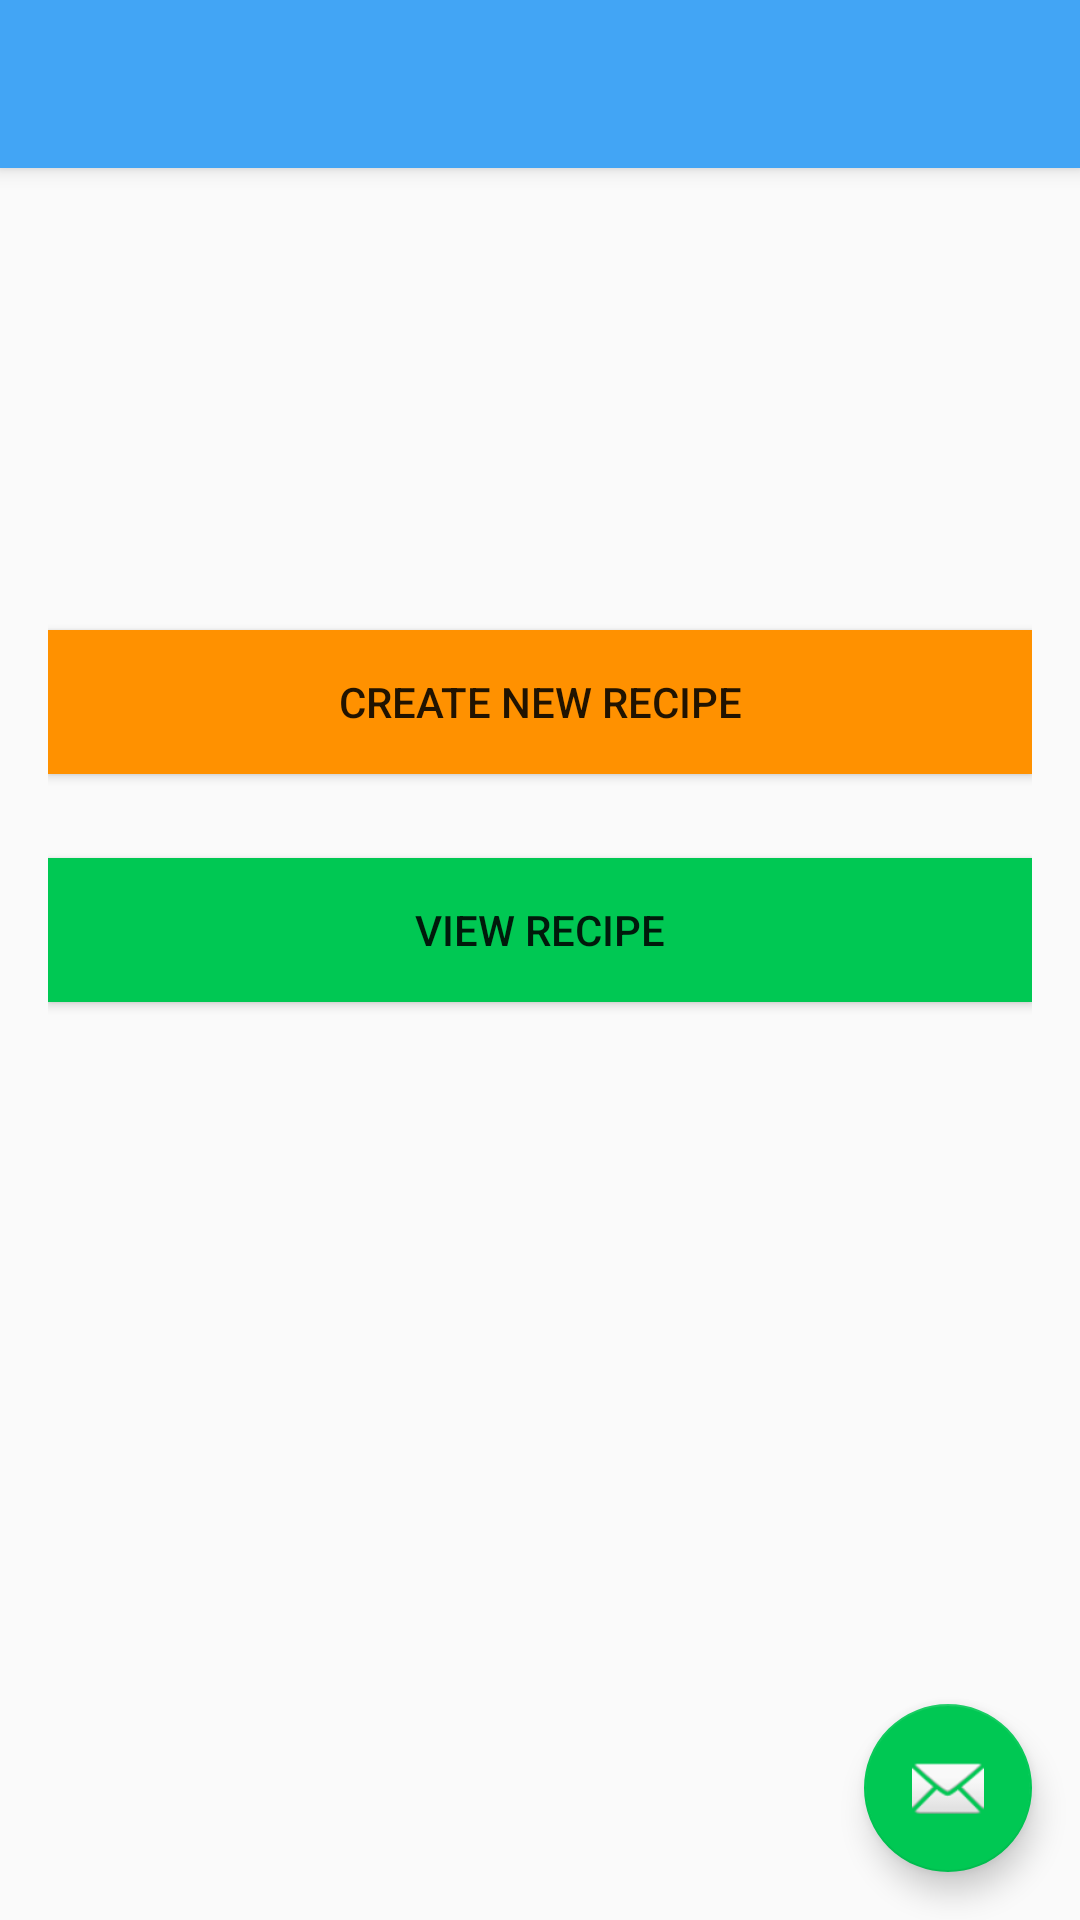

Produce the Android XML layout that renders to this screen, including the resource entries it uses.
<!-- AndroidManifest.xml: activity theme AppTheme -->
<!-- res/layout/activity_main.xml -->
<?xml version="1.0" encoding="utf-8"?>
<android.support.design.widget.CoordinatorLayout xmlns:android="http://schemas.android.com/apk/res/android"
    xmlns:app="http://schemas.android.com/apk/res-auto"
    xmlns:tools="http://schemas.android.com/tools"
    android:layout_width="match_parent"
    android:layout_height="match_parent"
    android:fitsSystemWindows="true"
    tools:context="com.kintetsu.cmsc150.artificialdietician.MainActivity">

    <android.support.design.widget.AppBarLayout
        android:layout_width="match_parent"
        android:layout_height="wrap_content"
        android:theme="@style/AppBarOverlay">

        <android.support.v7.widget.Toolbar
            android:id="@+id/toolbar"
            android:layout_width="match_parent"
            android:layout_height="?attr/actionBarSize"
            android:background="?attr/colorPrimary"
            app:popupTheme="@style/PopupOverlay" />

    </android.support.design.widget.AppBarLayout>

    <include layout="@layout/content_main" />

    <android.support.design.widget.FloatingActionButton
        android:id="@+id/fab"
        android:layout_width="wrap_content"
        android:layout_height="wrap_content"
        android:layout_gravity="bottom|end"
        android:layout_margin="@dimen/fab_margin"
        app:srcCompat="@android:drawable/ic_dialog_email" />

</android.support.design.widget.CoordinatorLayout>
<!-- res/layout/content_main.xml (included above) -->
<?xml version="1.0" encoding="utf-8"?>
<RelativeLayout xmlns:android="http://schemas.android.com/apk/res/android"
    xmlns:app="http://schemas.android.com/apk/res-auto"
    xmlns:tools="http://schemas.android.com/tools"
    android:id="@+id/content_main"
    android:layout_width="match_parent"
    android:layout_height="match_parent"
    android:paddingBottom="@dimen/activity_vertical_margin"
    android:paddingLeft="@dimen/activity_horizontal_margin"
    android:paddingRight="@dimen/activity_horizontal_margin"
    android:paddingTop="@dimen/activity_vertical_margin"
    app:layout_behavior="@string/appbar_scrolling_view_behavior"
    tools:context="com.kintetsu.cmsc150.artificialdietician.MainActivity"
    tools:showIn="@layout/activity_main">

    <Button
        android:text="View Recipe"
        android:layout_width="match_parent"
        android:layout_height="wrap_content"
        android:layout_below="@+id/create_recipe"
        android:layout_alignStart="@+id/create_recipe"
        android:layout_marginTop="28dp"
        android:id="@+id/view_recipe"
        android:layout_alignEnd="@+id/create_recipe"
        android:background="@color/colorAccent" />

    <Button
        android:text="Create new recipe"
        android:layout_width="match_parent"
        android:layout_height="wrap_content"
        android:id="@+id/create_recipe"
        android:layout_marginTop="138dp"
        android:layout_alignParentTop="true"
        android:layout_centerHorizontal="true"
        android:background="@color/colorAccent2" />
</RelativeLayout>
<!-- resources referenced by this layout -->
<resources>
  <color name="colorAccent">#00c853</color>
  <color name="colorAccent2">#ff9100</color>
  <dimen name="activity_horizontal_margin">16dp</dimen>
  <dimen name="activity_vertical_margin">16dp</dimen>
  <dimen name="fab_margin">16dp</dimen>
  <style name="AppBarOverlay" parent="ThemeOverlay.AppCompat.Dark.ActionBar" />
  <style name="PopupOverlay" parent="ThemeOverlay.AppCompat.Light" />
  <style name="AppTheme" parent="Theme.AppCompat.Light.DarkActionBar">
          
          <item name="colorPrimary">@color/colorPrimary</item>
          <item name="colorPrimaryDark">@color/colorPrimaryDark</item>
          <item name="colorAccent">@color/colorAccent</item>
          <item name="windowNoTitle">true</item>
      </style>
  <color name="colorPrimary">#42a5f5</color>
  <color name="colorPrimaryDark">#2196f3</color>
</resources>
